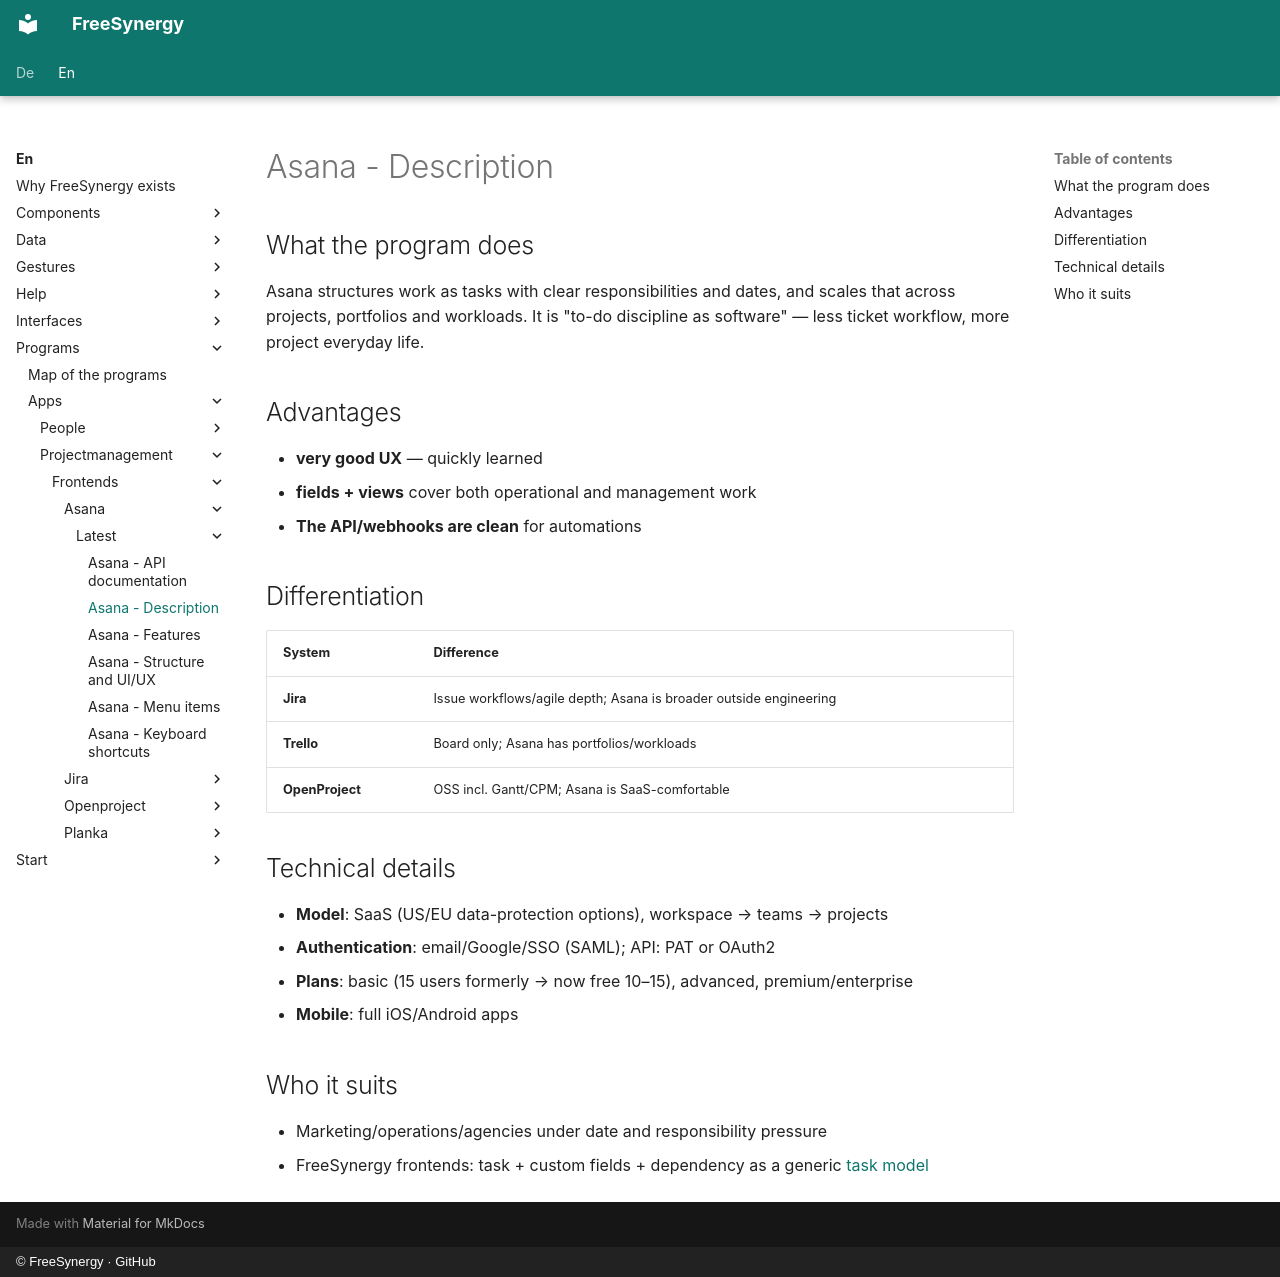

repository: FreeSynergy/fs-documentation · page: en/programs/apps/projectmanagement/frontends/asana/latest/description/index.html · generator: mkdocs · copyright: © FreeSynergy · GitHub

# Asana - Description

## What the program does

Asana structures work as tasks with clear responsibilities and dates, and scales that across projects, portfolios and workloads. It is "to-do discipline as software" — less ticket workflow, more project everyday life.

## Advantages

- **very good UX** — quickly learned
- **fields + views** cover both operational and management work
- **The API/webhooks are clean** for automations

## Differentiation

| System | Difference |
|--------|------------|
| **Jira** | Issue workflows/agile depth; Asana is broader outside engineering |
| **Trello** | Board only; Asana has portfolios/workloads |
| **OpenProject** | OSS incl. Gantt/CPM; Asana is SaaS-comfortable |

## Technical details

- **Model**: SaaS (US/EU data-protection options), workspace → teams → projects
- **Authentication**: email/Google/SSO (SAML); API: PAT or OAuth2
- **Plans**: basic (15 users formerly → now free 10–15), advanced, premium/enterprise
- **Mobile**: full iOS/Android apps

## Who it suits

- Marketing/operations/agencies under date and responsibility pressure
- FreeSynergy frontends: task + custom fields + dependency as a generic [task model](../../../../../../data/models.md)
